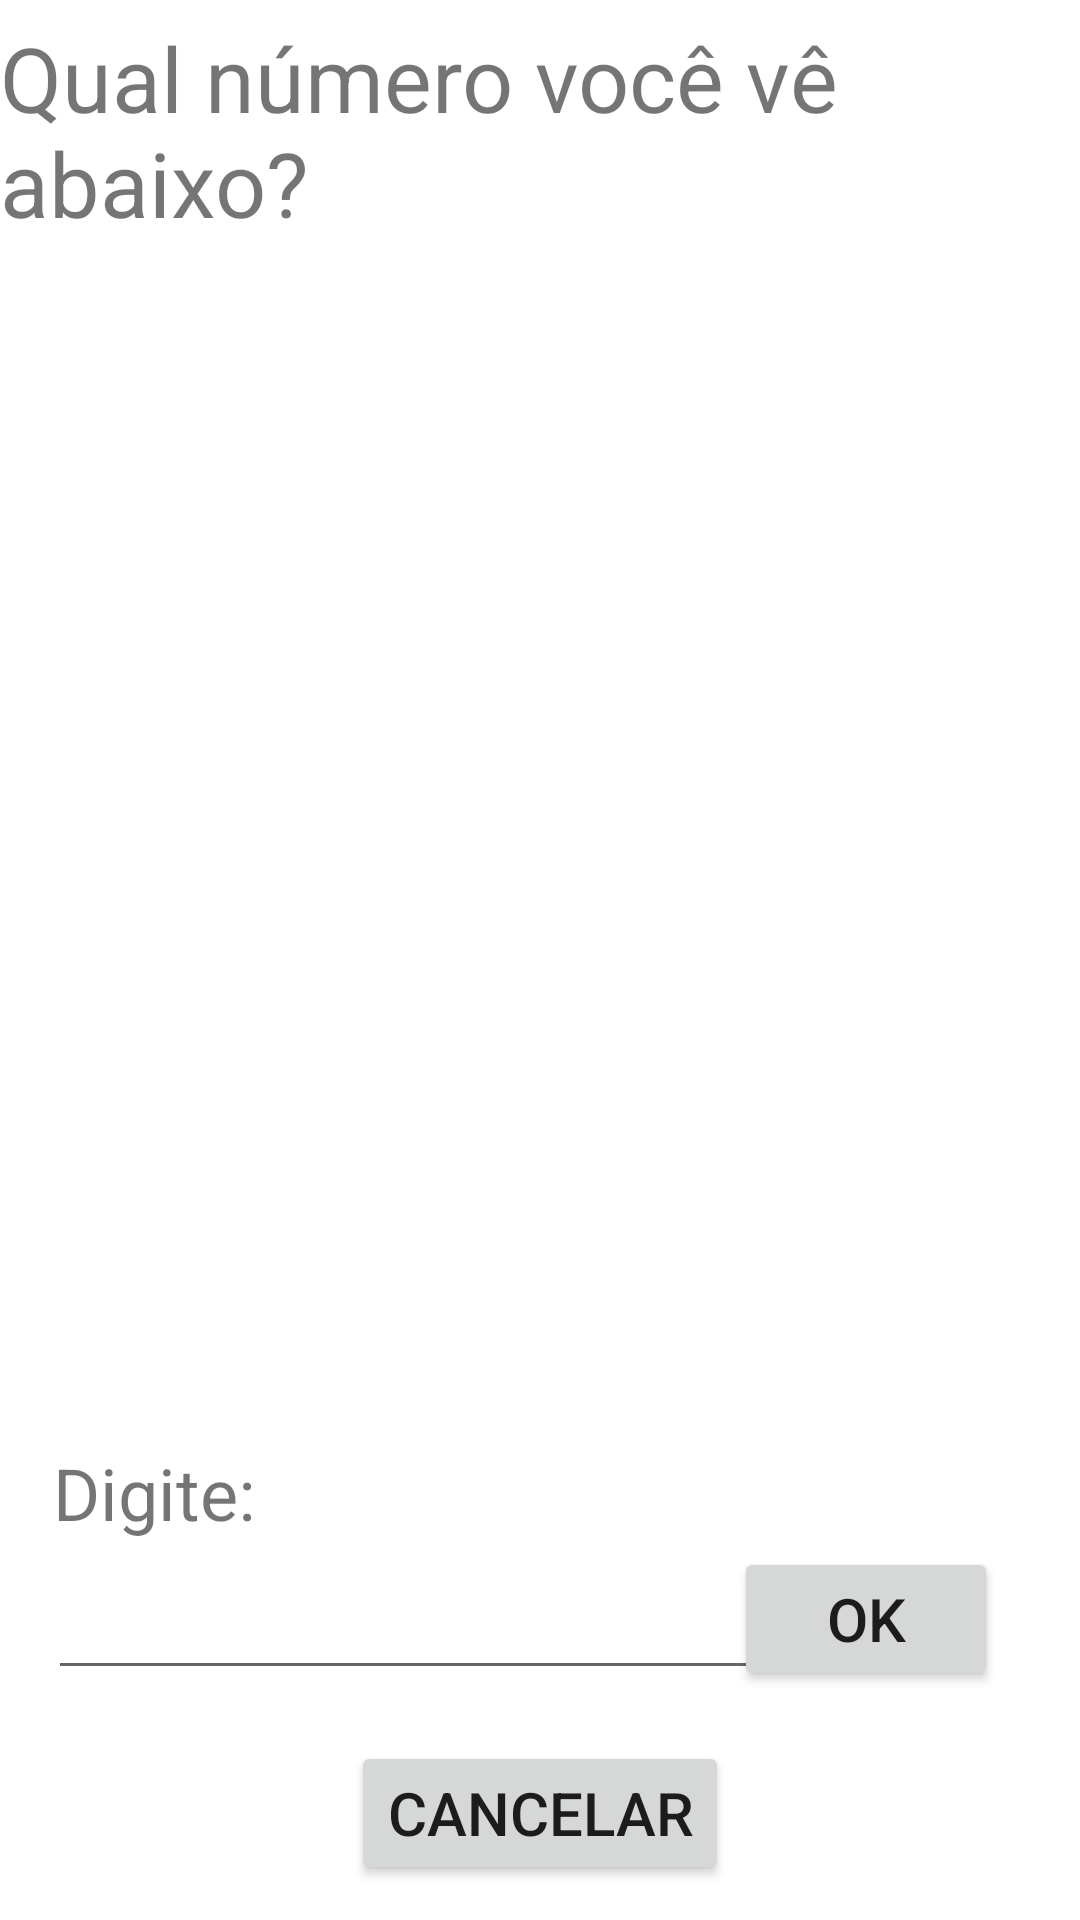

The Android layout XML behind this screen, and the referenced resources:
<!-- AndroidManifest.xml: application theme Theme.DaltoApp -->
<!-- res/layout/activity_teste.xml -->
<?xml version="1.0" encoding="utf-8"?>
<androidx.constraintlayout.widget.ConstraintLayout xmlns:android="http://schemas.android.com/apk/res/android"
    xmlns:app="http://schemas.android.com/apk/res-auto"
    xmlns:tools="http://schemas.android.com/tools"
    android:layout_width="match_parent"
    android:layout_height="match_parent"
    tools:context=".TesteActivity">

    <Button
        android:id="@+id/buttonCancelar"
        android:layout_width="wrap_content"
        android:layout_height="wrap_content"
        android:text="Cancelar"
        android:textSize="20sp"
        app:layout_constraintBottom_toBottomOf="parent"
        app:layout_constraintEnd_toEndOf="parent"
        app:layout_constraintStart_toStartOf="parent"
        app:layout_constraintTop_toTopOf="@+id/textView"
        app:layout_constraintVertical_bias="0.98" />

    <TextView
        android:id="@+id/textView"
        android:layout_width="wrap_content"
        android:layout_height="wrap_content"
        android:text="Qual número você vê abaixo?"
        android:textSize="30sp"
        app:layout_constraintBottom_toBottomOf="parent"
        app:layout_constraintEnd_toEndOf="parent"
        app:layout_constraintStart_toStartOf="parent"
        app:layout_constraintTop_toTopOf="parent"
        app:layout_constraintVertical_bias="0.00999999" />

    <ImageView
        android:id="@+id/imageOpcao"
        android:layout_width="251dp"
        android:layout_height="322dp"
        app:layout_constraintBottom_toBottomOf="parent"
        app:layout_constraintEnd_toEndOf="parent"
        app:layout_constraintStart_toStartOf="parent"
        app:layout_constraintTop_toTopOf="@+id/textView"
        app:layout_constraintVertical_bias="0.29000002"
        app:srcCompat="@drawable/teste2" />

    <EditText
        android:id="@+id/editTextResposta"
        android:layout_width="wrap_content"
        android:layout_height="wrap_content"
        android:ems="10"
        android:inputType="number"
        android:textSize="20sp"
        app:layout_constraintBottom_toBottomOf="parent"
        app:layout_constraintEnd_toEndOf="parent"
        app:layout_constraintHorizontal_bias="0.13"
        app:layout_constraintStart_toStartOf="parent"
        app:layout_constraintTop_toTopOf="@+id/textView"
        app:layout_constraintVertical_bias="0.87" />

    <TextView
        android:id="@+id/textView2"
        android:layout_width="wrap_content"
        android:layout_height="wrap_content"
        android:text="Digite:"
        android:textSize="24sp"
        app:layout_constraintBottom_toBottomOf="parent"
        app:layout_constraintEnd_toEndOf="parent"
        app:layout_constraintHorizontal_bias="0.06"
        app:layout_constraintStart_toStartOf="parent"
        app:layout_constraintTop_toTopOf="@+id/textView"
        app:layout_constraintVertical_bias="0.79" />

    <Button
        android:id="@+id/buttonOk"
        android:layout_width="wrap_content"
        android:layout_height="wrap_content"
        android:text="Ok"
        android:textSize="20sp"
        app:layout_constraintBottom_toBottomOf="parent"
        app:layout_constraintEnd_toEndOf="parent"
        app:layout_constraintHorizontal_bias="0.9"
        app:layout_constraintStart_toStartOf="parent"
        app:layout_constraintTop_toTopOf="@+id/textView"
        app:layout_constraintVertical_bias="0.87" />

</androidx.constraintlayout.widget.ConstraintLayout>
<!-- resources referenced by this layout -->
<resources>
  <style name="Theme.DaltoApp" parent="Theme.MaterialComponents.DayNight.DarkActionBar">
          
          <item name="colorPrimary">@color/purple_500</item>
          <item name="colorPrimaryVariant">@color/purple_700</item>
          <item name="colorOnPrimary">@color/white</item>
          
          <item name="colorSecondary">@color/teal_200</item>
          <item name="colorSecondaryVariant">@color/teal_700</item>
          <item name="colorOnSecondary">@color/black</item>
          
          <item name="android:statusBarColor" tools:targetApi="l">?attr/colorPrimaryVariant</item>
          
      </style>
  <!-- not gathered from this repository: default colours our renderer supplied (Android Studio template values) -->
  <color name="purple_500">#FF6200EE</color>
  <color name="purple_700">#FF3700B3</color>
  <color name="teal_200">#FF03DAC5</color>
  <color name="teal_700">#FF018786</color>
  <color name="black">#FF000000</color>
  <color name="white">#FFFFFFFF</color>
</resources>
